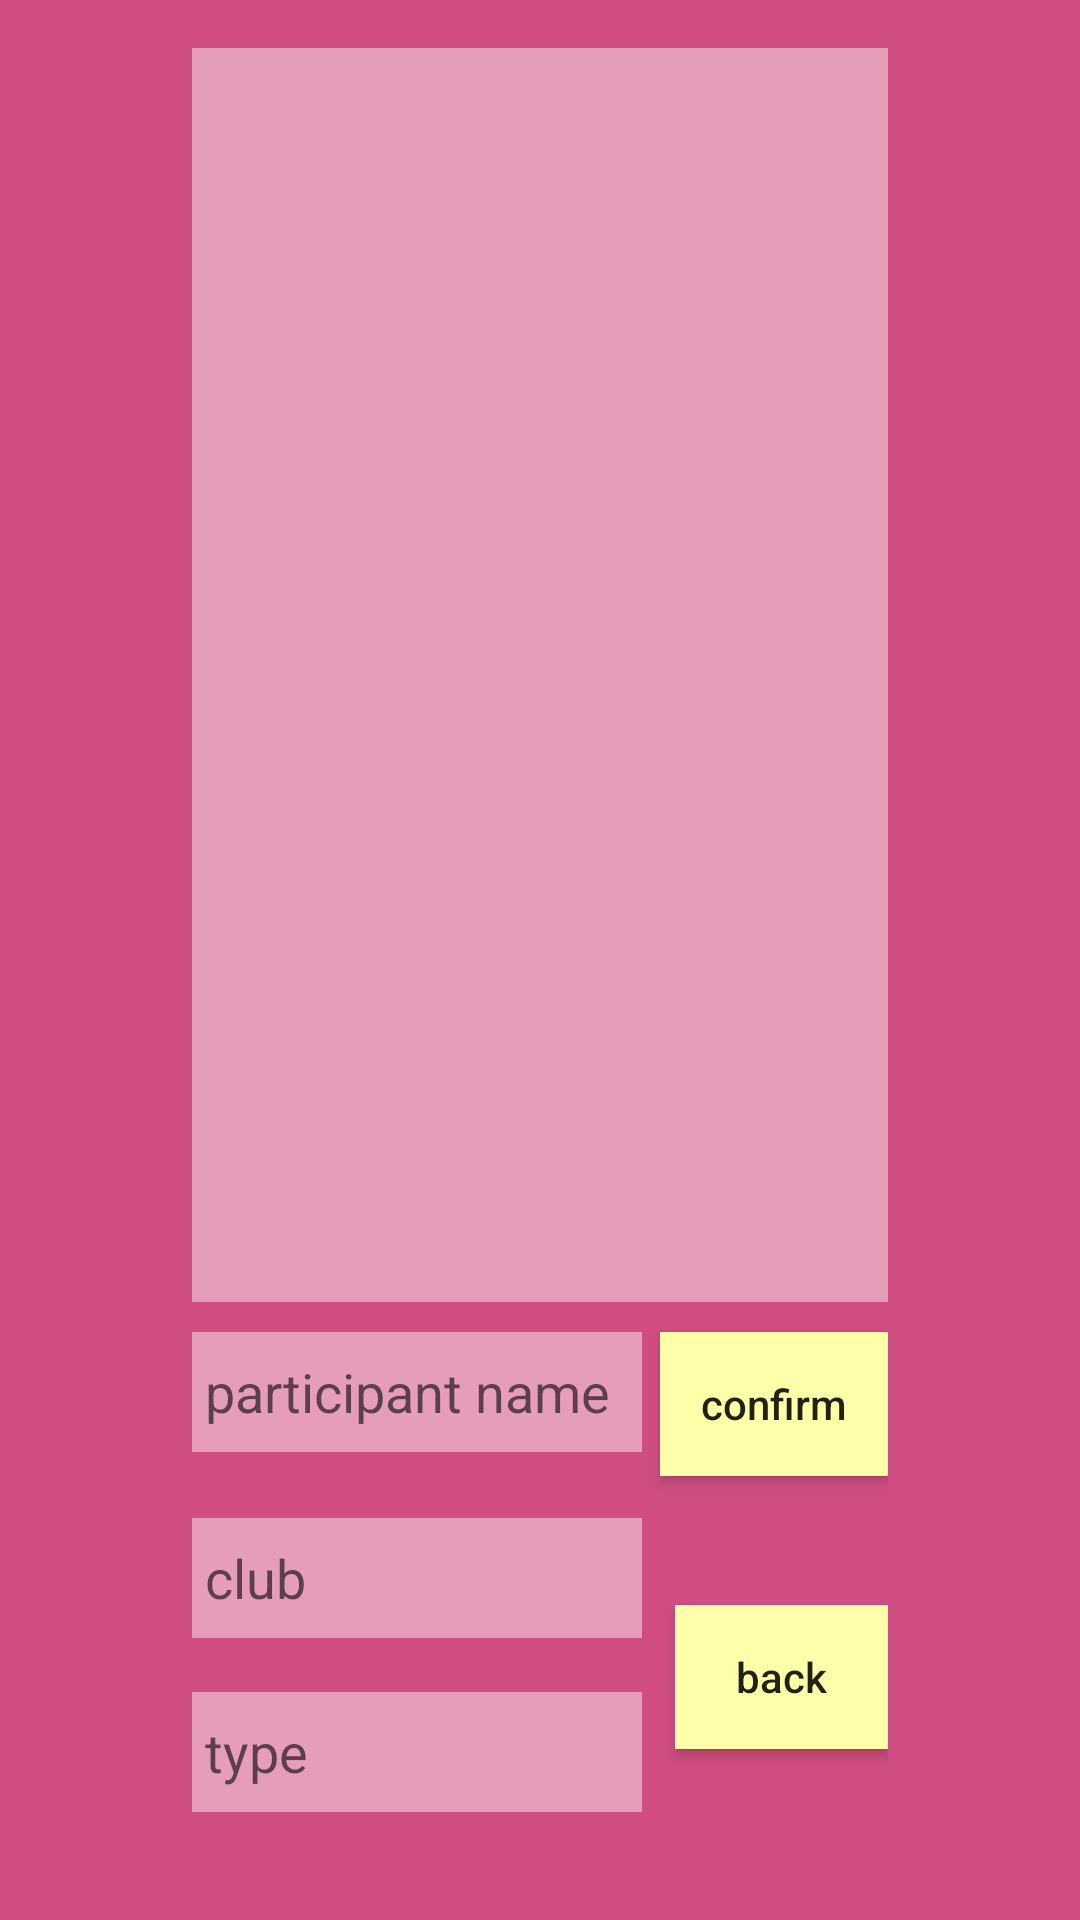

The Android layout XML behind this screen, and the referenced resources:
<!-- AndroidManifest.xml: application theme Theme.ExamOmelya -->
<!-- res/layout/activity_participant.xml -->
<?xml version="1.0" encoding="utf-8"?>
<RelativeLayout xmlns:android="http://schemas.android.com/apk/res/android"
    android:id="@+id/lab6"
    android:layout_width="match_parent"
    android:layout_height="match_parent"
    android:background="#FFFFFF"
    android:backgroundTint="#CF4D80"
    android:orientation="vertical"
    android:paddingLeft="64dp"
    android:paddingTop="16dp"
    android:paddingRight="64dp"
    android:paddingBottom="16dp">

    <RelativeLayout
        android:id="@+id/bar"
        android:layout_width="347dp"
        android:layout_height="190dp"
        android:layout_alignParentBottom="true"
        android:layout_marginBottom="0dp"
        android:orientation="vertical">

        <EditText
            android:id="@+id/name_participant"
            android:layout_width="150dp"
            android:layout_height="40dp"
            android:layout_alignParentStart="true"
            android:layout_marginStart="0dp"
            android:layout_marginTop="10dp"
            android:layout_marginBottom="10dp"
            android:background="#73FEFEFE"
            android:hint=" participant name"
            android:maxLines="1"
            android:selectAllOnFocus="true" />

        <Button
            android:id="@+id/btn"
            android:layout_width="match_parent"
            android:layout_height="wrap_content"
            android:layout_marginStart="6dp"
            android:layout_marginTop="10dp"
            android:layout_marginBottom="4dp"
            android:layout_toEndOf="@+id/name_participant"
            android:background="#ffa"
            android:onClick="add_btn_clicked"
            android:text="confirm"
            android:textAllCaps="false" />

        <Button
            android:id="@+id/back"
            android:layout_width="match_parent"
            android:layout_height="wrap_content"
            android:layout_below="@+id/btn"
            android:layout_marginStart="11dp"
            android:layout_marginTop="39dp"
            android:layout_marginBottom="4dp"
            android:layout_toEndOf="@+id/name_participant"
            android:background="#ffa"
            android:onClick="back"
            android:text="back"
            android:textAllCaps="false" />

        <EditText
            android:id="@+id/club"
            android:layout_width="150dp"
            android:layout_height="40dp"
            android:layout_below="@+id/name_participant"
            android:layout_marginTop="12dp"
            android:background="#73FFFFFF"
            android:hint=" club"
            android:maxLines="1"
            android:selectAllOnFocus="true" />

        <EditText
            android:id="@+id/type"
            android:layout_width="150dp"
            android:layout_height="40dp"
            android:layout_below="@+id/club"
            android:layout_marginTop="18dp"
            android:background="#73FFFFFF"
            android:hint=" type"
            android:maxLines="1"
            android:selectAllOnFocus="true" />
    </RelativeLayout>

    <ListView
        android:id="@+id/lv_participant"
        android:layout_width="347dp"
        android:layout_height="597dp"
        android:layout_above="@+id/bar"
        android:layout_alignParentTop="true"
        android:layout_marginTop="0dp"
        android:background="#74FFFFFF" />
</RelativeLayout>
<!-- resources referenced by this layout -->
<resources>
  <style name="Theme.ExamOmelya" parent="Theme.MaterialComponents.DayNight.DarkActionBar">
          
          <item name="colorPrimary">@color/purple_500</item>
          <item name="colorPrimaryVariant">@color/purple_700</item>
          <item name="colorOnPrimary">@color/white</item>
          
          <item name="colorSecondary">@color/teal_200</item>
          <item name="colorSecondaryVariant">@color/teal_700</item>
          <item name="colorOnSecondary">@color/black</item>
          
          <item name="android:statusBarColor">?attr/colorPrimaryVariant</item>
          
      </style>
  <!-- not gathered from this repository: default colours our renderer supplied (Android Studio template values) -->
  <color name="purple_500">#FF6200EE</color>
  <color name="purple_700">#FF3700B3</color>
  <color name="teal_200">#FF03DAC5</color>
  <color name="teal_700">#FF018786</color>
  <color name="black">#FF000000</color>
  <color name="white">#FFFFFFFF</color>
</resources>
